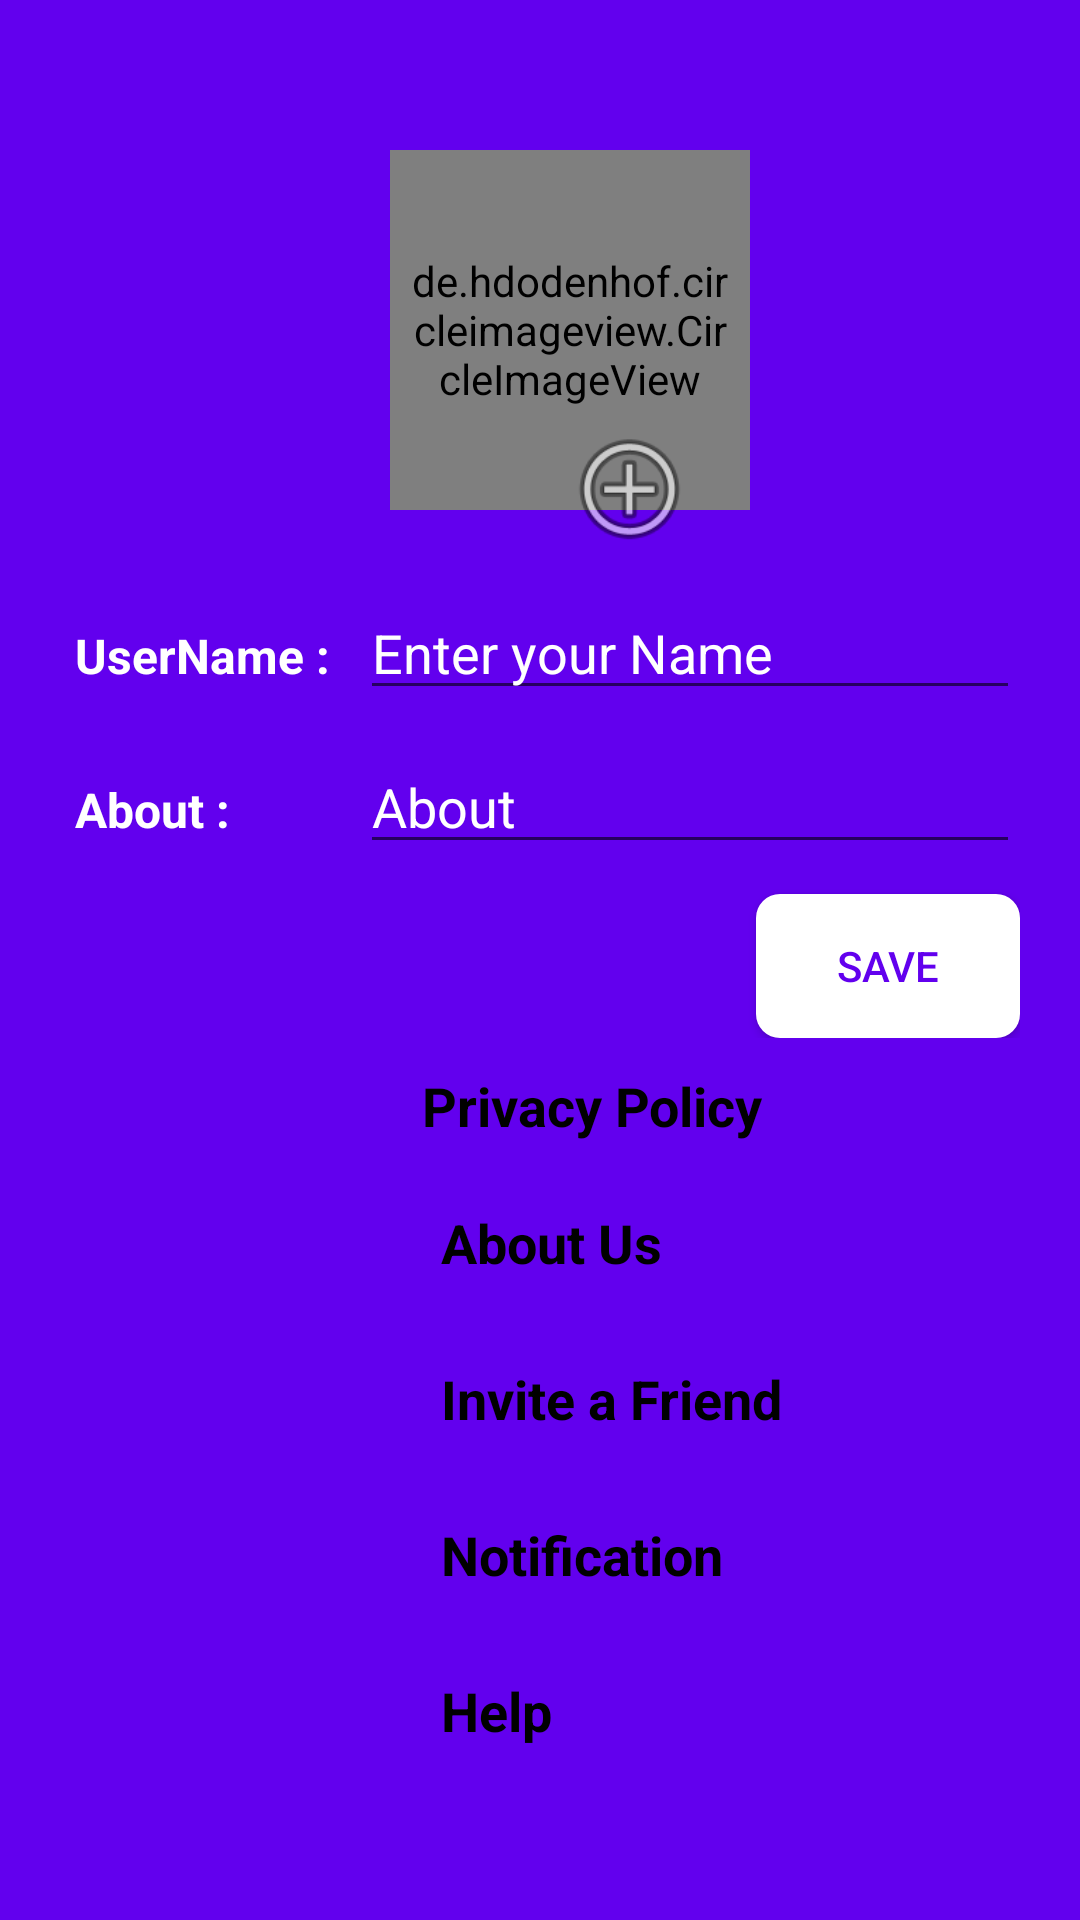

Here is an Android app screen rendered from its layout file. Give the layout XML and the strings, colors and styles it references.
<!-- AndroidManifest.xml: application theme Theme.Avishkar -->
<!-- res/layout/activity_setting.xml -->
<?xml version="1.0" encoding="utf-8"?>
<RelativeLayout xmlns:android="http://schemas.android.com/apk/res/android"
    xmlns:app="http://schemas.android.com/apk/res-auto"
    xmlns:tools="http://schemas.android.com/tools"
    android:layout_width="match_parent"
    android:layout_height="match_parent"
    tools:context=".SettingActivity"
    android:background="@color/colorPrimary">

    <ImageView
        android:id="@+id/backarrow"
        android:layout_width="30dp"
        android:layout_height="30dp"
        android:layout_marginStart="10dp"
        android:layout_marginLeft="10dp"
        android:layout_marginTop="10dp"
        android:src="@drawable/common_full_open_on_phone" />

    <LinearLayout
        android:layout_width="match_parent"
        android:layout_height="wrap_content"
        android:layout_below="@id/backarrow"
        android:layout_marginLeft="20dp"
        android:layout_marginRight="20dp"
        android:gravity="center"
        android:orientation="vertical">

        <de.hdodenhof.circleimageview.CircleImageView
            android:id="@+id/profileimage"
            android:layout_width="120dp"
            android:layout_height="120dp"
            android:padding="5dp"
            app:civ_border_color="#FF000000"
            app:civ_border_width="2dp"
            android:layout_marginStart="10dp"
            android:layout_marginLeft="10dp"
            android:layout_marginTop="10dp"
            android:src="@mipmap/ic_avatar_foreground"
            app:layout_constraintVertical_bias="0.0"/>

        <ImageView
            android:id="@+id/addbtn"
            android:layout_width="45dp"
            android:layout_height="45dp"
            android:layout_marginStart="30dp"
            android:layout_marginLeft="30dp"
            android:layout_marginTop="-30dp"
            app:srcCompat="@android:drawable/ic_menu_add" />

        <LinearLayout
            android:layout_width="match_parent"
            android:layout_height="match_parent"
            android:layout_marginTop="10dp"
            android:orientation="horizontal">

            <TextView

                android:layout_width="100dp"
                android:layout_height="wrap_content"
                android:padding="5dp"
                android:text="UserName :"
                android:textColor="@color/white"
                android:textSize="16sp"
                android:textStyle="bold" />

            <EditText
                android:id="@+id/eduname"
                android:layout_width="match_parent"
                android:layout_height="wrap_content"
                android:ems="10"
                android:hint="Enter your Name"
                android:inputType="textPersonName"
                android:textColor="@color/white"
                android:textColorHint="@color/white" />
        </LinearLayout>

        <LinearLayout
            android:layout_width="match_parent"
            android:layout_height="match_parent"
            android:layout_marginTop="10dp"
            android:orientation="horizontal">

            <TextView

                android:layout_width="100dp"
                android:layout_height="wrap_content"
                android:padding="5dp"
                android:text="About :"
                android:textColor="@color/white"
                android:textSize="16sp"
                android:textStyle="bold" />

            <EditText
                android:id="@+id/edabout"
                android:layout_width="match_parent"
                android:layout_height="wrap_content"
                android:ems="10"
                android:hint="About"
                android:inputType="textPersonName"
                android:textColor="@color/white"
                android:textColorHint="@color/white" />
        </LinearLayout>

        <androidx.appcompat.widget.AppCompatButton
            android:id="@+id/save"
            android:layout_width="wrap_content"
            android:layout_height="wrap_content"
            android:layout_gravity="right"
            android:layout_marginTop="10dp"
            android:background="@drawable/btn_bg"
            android:padding="5dp"
            android:text="Save"
            android:textColor="@color/colorPrimary" />
    </LinearLayout>

    <LinearLayout
        android:id="@+id/linear"
        android:layout_width="match_parent"
        android:layout_height="wrap_content"
        android:orientation="vertical"
        android:layout_alignParentBottom="true"
        android:background="@drawable/linear_bg"
        android:padding="40dp"
        android:layout_marginTop="10dp"
        >

        <TextView
            android:id="@+id/textView3"
            android:layout_width="match_parent"
            android:layout_height="wrap_content"
            android:layout_marginStart="50dp"
            android:layout_marginLeft="50dp"
            android:drawableLeft="@android:drawable/ic_lock_idle_lock"
            android:drawablePadding="15dp"
            android:padding="10dp"
            android:text="Privacy Policy"
            android:textColor="@color/black"
            android:textSize="18sp"
            android:textStyle="bold"
            app:drawableTint="@color/colorPrimary" />

        <TextView
            android:id="@+id/textView4"
            android:layout_width="match_parent"
            android:layout_height="wrap_content"
            android:layout_marginStart="50dp"
            android:layout_marginLeft="50dp"
            android:drawableLeft="@android:drawable/ic_dialog_info"
            android:drawablePadding="15dp"
            android:padding="10dp"
            android:text="About Us"
            android:textColor="@color/black"
            android:textSize="18sp"
            android:textStyle="bold"
            app:drawableTint="@color/colorPrimary" />

        <TextView
            android:id="@+id/textView5"
            android:layout_width="match_parent"
            android:layout_height="wrap_content"
            android:layout_marginStart="50dp"
            android:layout_marginLeft="50dp"
            android:drawableLeft="@android:drawable/ic_input_get"
            android:drawablePadding="15dp"
            android:padding="10dp"
            android:text="Invite a Friend"
            android:textColor="@color/black"
            android:textSize="18sp"
            android:textStyle="bold"
            app:drawableTint="@color/colorPrimary" />

        <TextView
            android:id="@+id/textView6"
            android:layout_width="match_parent"
            android:layout_height="wrap_content"
            android:layout_marginStart="50dp"
            android:layout_marginLeft="50dp"
            android:drawableLeft="@android:drawable/ic_popup_reminder"
            android:drawablePadding="15dp"
            android:padding="10dp"
            android:text="Notification"
            android:textColor="@color/black"
            android:textSize="18sp"
            android:textStyle="bold"
            app:drawableTint="@color/colorPrimary" />

        <TextView
            android:id="@+id/textView7"
            android:layout_width="match_parent"
            android:layout_height="wrap_content"
            android:layout_marginStart="50dp"
            android:layout_marginLeft="50dp"
            android:drawableLeft="@android:drawable/ic_menu_help"
            android:drawablePadding="15dp"
            android:padding="10dp"
            android:text="Help"
            android:textColor="@color/black"
            android:textSize="18sp"
            android:textStyle="bold"
            app:drawableTint="@color/colorPrimary" />
    </LinearLayout>

</RelativeLayout>
<!-- resources referenced by this layout -->
<resources>
  <!-- drawable btn_bg (drawable) -->
  <?xml version="1.0" encoding="utf-8"?>
  <shape xmlns:android="http://schemas.android.com/apk/res/android">
  <solid
      android:color="@color/white"/>
      <corners
          android:radius="8dp"/>
  
  
  
  </shape>
  <!-- mipmap ic_avatar_foreground: png bitmap (mipmap-xhdpi, 7117 bytes) -->
  <style name="Theme.Avishkar" parent="Theme.MaterialComponents.DayNight.DarkActionBar">
          
          <item name="colorPrimary">@color/colorPrimary</item>
          <item name="colorPrimaryVariant">@color/colorPrimaryDark</item>
          <item name="colorOnPrimary">@color/white</item>
          
          <item name="colorSecondary">@color/teal_200</item>
          <item name="colorSecondaryVariant">@color/teal_700</item>
          <item name="colorOnSecondary">@color/black</item>
          
          <item name="android:statusBarColor" tools:targetApi="l">?attr/colorPrimaryVariant</item>
          
      </style>
  <!-- not gathered from this repository: default colours our renderer supplied (Android Studio template values) -->
  <color name="teal_200">#FF03DAC5</color>
  <color name="teal_700">#FF018786</color>
  <color name="black">#FF000000</color>
  <color name="white">#FFFFFFFF</color>
  <color name="colorPrimary">#FF6200EE</color>
  <color name="colorPrimaryDark">#FF3700B3</color>
</resources>
